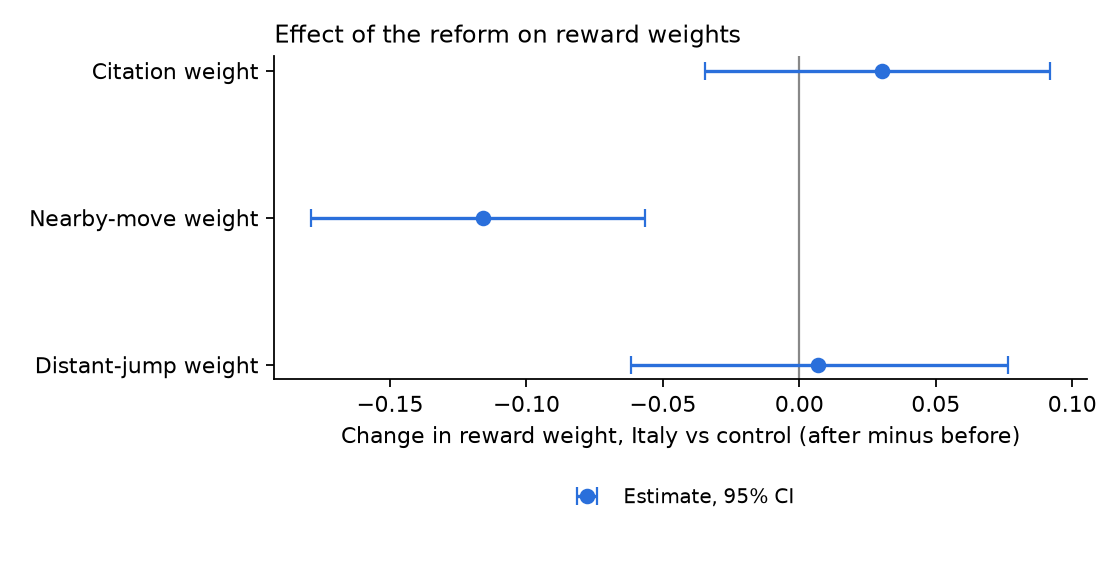

Source data for this figure (header and first rows):
parameter, did, ci_low, ci_high, boot_se
theta_cite, 0.03013, -0.0345, 0.09203, 0.03236
theta_near, -0.1158, -0.1788, -0.05674, 0.03077
theta_far, 0.006857, -0.06185, 0.07649, 0.03572
